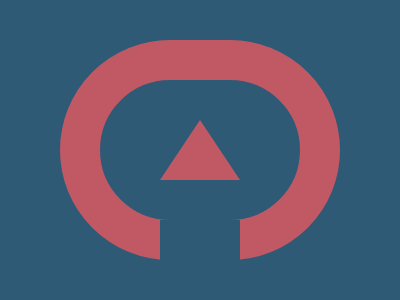

Write the HTML and CSS that draws this image.

<div><p></p></div>

<style>
  * {
    margin: 0;
  }
  body {
    background-color: #2f5a76;
    display: flex;
    justify-content: center;
    align-items: center;
  }
  div {
    width: 200px;
    height: 140px;
    border-radius: 110px;
    border: 40px solid #c15965;
    display: flex;
    justify-content: center;
    align-items: center;
  }
  div::before {
    content: "";
    height: 40px;
    width: 80px;
    background-color: #2f5a76;
    position: absolute;
    bottom: 40px;
  }
  div p {
    height: 60px;
    width: 80px;
    clip-path: polygon(50% 0%, 0% 100%, 100% 100%);
    background-color: #c15965;
  }
</style>
